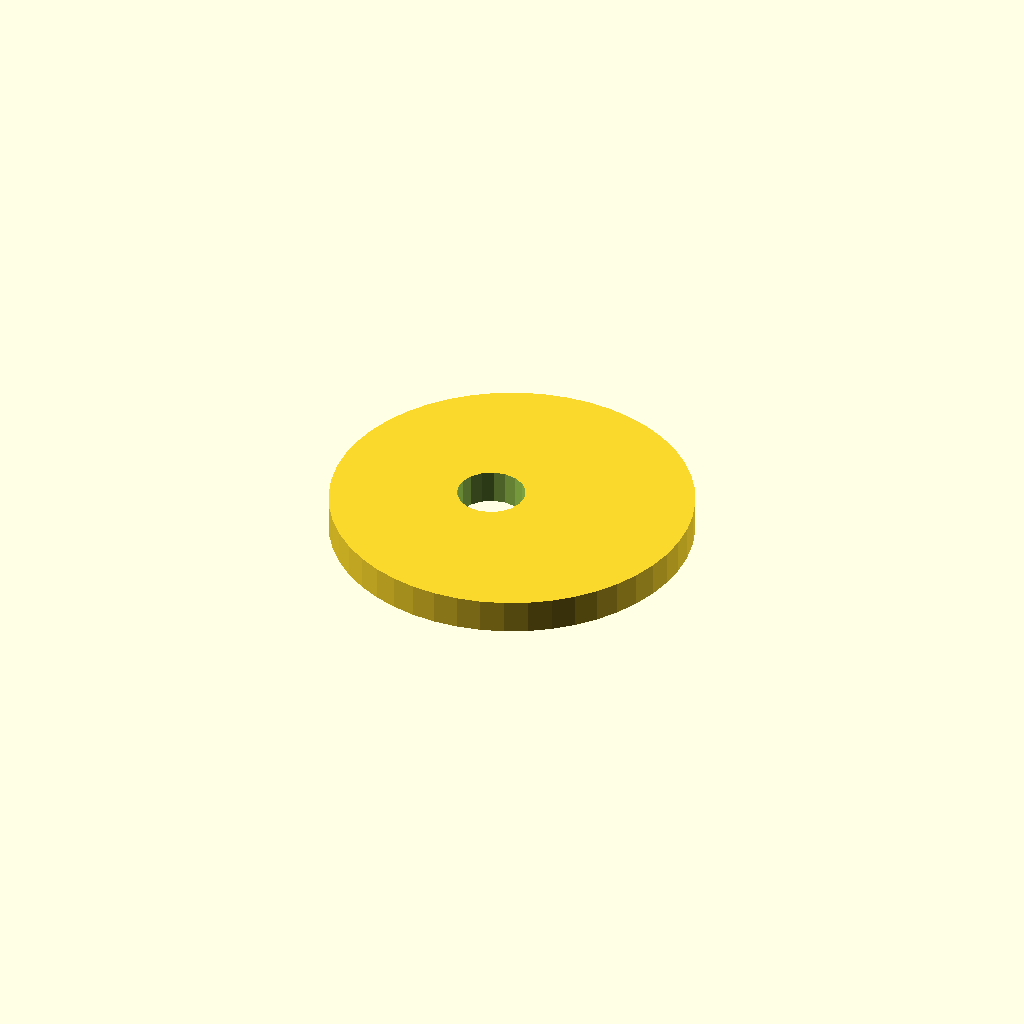
Cell 1: rendered with the file's own defaults.
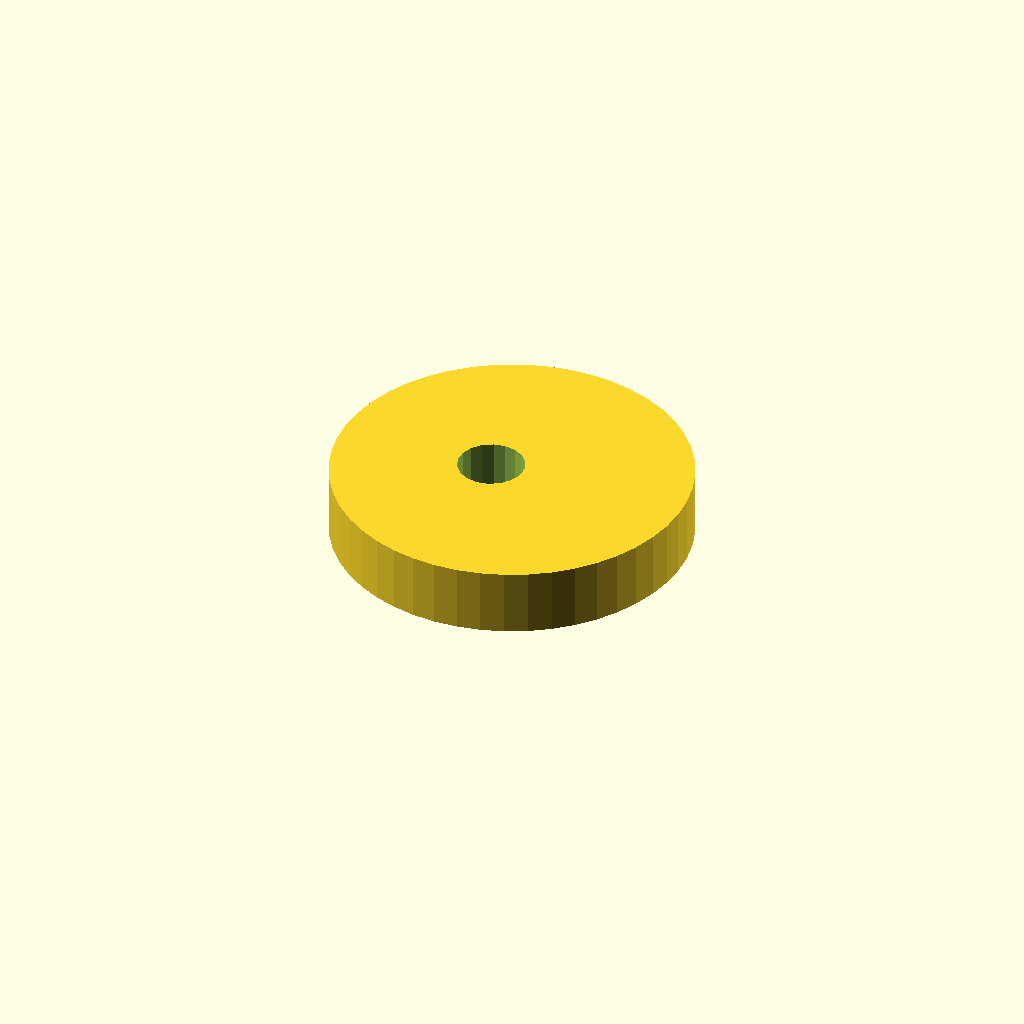
Cell 2 — plate_t set to 12, the other parameters unchanged.
All cells are drawn from one camera (rotation 55°, 0°, 25°, orthographic, colour scheme Cornfield), so only the parameter changes between them.
Source of the model, optional_data/data/sketch4/camplates/part_0125.scad:
$fn = 32;

// ----------------------------------------------------------------------
// Cam plate: eccentric cam, base R32
// ----------------------------------------------------------------------

// --- parameters (mm) ---
base_r = 32;              // base circle radius
lobe_h = 14;              // cam lobe rise
bore_r = 6;               // shaft bore radius
plate_t = 6;              // plate thickness, Z (extrusion height)
ecc = 4;                  // disc eccentricity

profile = [[64, 32], [63.726, 36.177], [62.91, 40.282], [61.564, 44.246], [59.713, 48], [57.387, 51.48], [54.627, 54.627], [51.48, 57.387], [48, 59.713], [44.246, 61.564], [40.282, 62.91], [36.177, 63.726], [32, 64], [27.823, 63.726], [23.718, 62.91], [19.754, 61.564], [16, 59.713], [12.52, 57.387], [9.373, 54.627], [6.613, 51.48], [4.287, 48], [2.436, 44.246], [1.09, 40.282], [0.274, 36.177], [0, 32], [0.274, 27.823], [1.09, 23.718], [2.436, 19.754], [4.287, 16], [6.613, 12.52], [9.373, 9.373], [12.52, 6.613], [16, 4.287], [19.754, 2.436], [23.718, 1.09], [27.823, 0.274], [32, 0], [36.177, 0.274], [40.282, 1.09], [44.246, 2.436], [48, 4.287], [51.48, 6.613], [54.627, 9.373], [57.387, 12.52], [59.713, 16], [61.564, 19.754], [62.91, 23.718], [63.726, 27.823]];  // primary outline, 48 points, counter clockwise
void_1 = [[33.89, 33.145], [33.143, 35.09], [31.776, 36.663], [29.953, 37.673], [27.895, 37.999], [25.85, 37.601], [24.064, 36.528], [22.752, 34.909], [22.074, 32.939], [22.11, 30.855], [22.857, 28.91], [24.224, 27.337], [26.047, 26.327], [28.105, 26.001], [30.15, 26.399], [31.936, 27.472], [33.248, 29.091], [33.926, 31.061]];  // shaft bore, 18 points

// --- the one profile operation ---
difference() {
  linear_extrude(height = plate_t) polygon(points = profile);
  translate([0, 0, -1])
    linear_extrude(height = plate_t + 2) polygon(points = void_1);
}
Customizer parameters (derived from the source; name, type, default, range or options):
base_r: number, default 32
lobe_h: number, default 14
bore_r: number, default 6
plate_t: number, default 6
ecc: number, default 4
